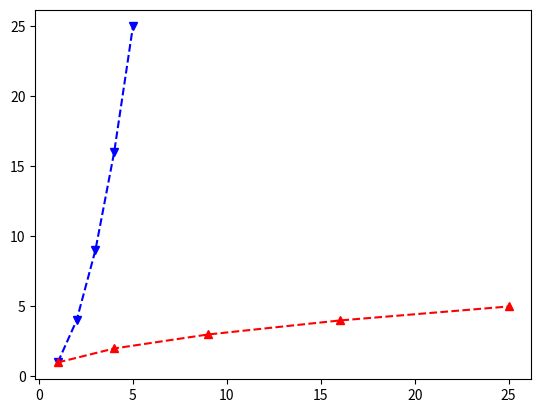

This figure's Python source:
import matplotlib.pyplot as plt
x_data = [1,2,3,4,5]
y_data = [1,4,9,16,25]
plt.plot(x_data,y_data,"v--b")
plt.plot(y_data,x_data,"^--r")
plt.show()